The GitHub repository mouselearning/PatternCNN contains a labelled image folder "Pic_for_CNN" with 3 categories: buy, nothing, sell. Examples follow, each with its label.

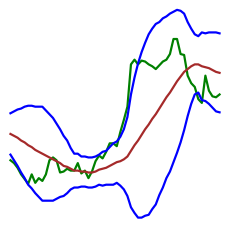
Label: buy

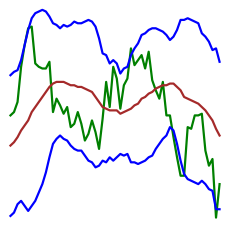
Label: buy

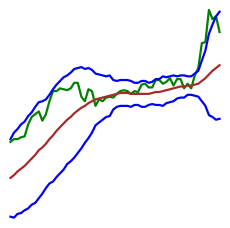
Label: nothing

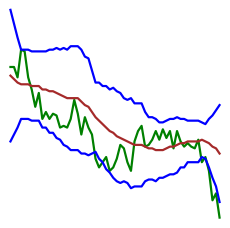
Label: nothing

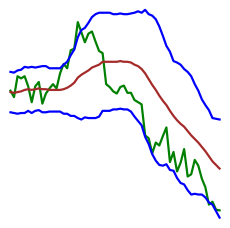
Label: sell

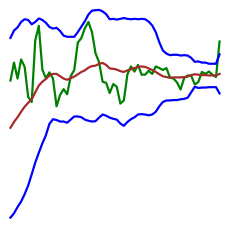
Label: sell
